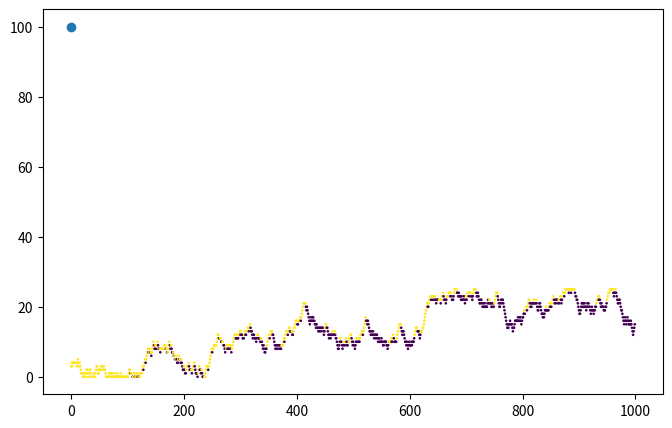

Write Python code to recreate this figure.
import numpy as np
import matplotlib.pyplot as plt


POLE_HEIGHT = 100
GROUND_LEVEL = 0
TERRAIN_LENGTH = 1000
MAX_HEIGHT = 25
DISTANCE_STEP = 1
# Create an array of 30 numbers representing the height (0-10) of a land cross-section
# Initialize the array

# np.random.seed(0)  # for reproducibility
land_heights_gradual = [np.random.randint(GROUND_LEVEL, MAX_HEIGHT)]
# land_heights_gradual = [0 for _ in range(TERRAIN_LENGTH)]
# land_heights_gradual[100] = 10
# land_heights_gradual[200] = 20
# land_heights_gradual[300] = 30
shadow_arr = [1 for _ in range(TERRAIN_LENGTH)]
# Define the maximum change in height between neighboring points for gradual transitions
max_step = 1


# Generate heights with gradual progression
for _ in range(TERRAIN_LENGTH - 1):  # 29 more points to reach 30
    change = np.random.randint(-max_step, max_step + 1)  # Random step between -2 and 2
    new_height = max(
        GROUND_LEVEL, min(MAX_HEIGHT, land_heights_gradual[-1] + change)
    )  # Keep heights within 0 and 10
    land_heights_gradual.append(new_height)

#######################################################################################
# delta_x = 1
shadow_index = 0
for i in range(len(land_heights_gradual) - 1):
    if land_heights_gradual[i + 1] > land_heights_gradual[shadow_index]:
        # Shadow cannot be cast
        shadow_index = i + 1
        continue
    # Shadow could be cast?
    # Calculate expected height for next block
    # print("LAND HEIGHTS:", land_heights_gradual[i])
    delta_x = ((i + 1) - shadow_index) * DISTANCE_STEP
    delta_h = ((delta_x * POLE_HEIGHT) / i) if i else 0
    # Shadow is cast
    if land_heights_gradual[i + 1] < land_heights_gradual[shadow_index] - delta_h:
        # shadow_index = i
        shadow_arr[i + 1] = 0  # land_heights_gradual[i + 1]
    else:
        shadow_index = i + 1


#######################################################################################

# Overlay the shadow with the plot:
x_location = [i for i in range(TERRAIN_LENGTH)]

# Plot a histogram of the array
plt.figure(figsize=(8, 5))
# plt.hist(land_heights, bins=range(12), edgecolor='black', align='left', color='skyblue')
# plt.plot(land_heights_gradual)
plt.scatter(GROUND_LEVEL, POLE_HEIGHT)
plt.scatter(x_location, land_heights_gradual, c=shadow_arr, s=0.8)
# plt.scatter(x_location, shadow_arr)  # , s=0.5)
# plt.title("Histogram of Land Heights")
# plt.xlabel("Height")
# plt.ylabel("Frequency")
# plt.xticks(range(11))
plt.show()
